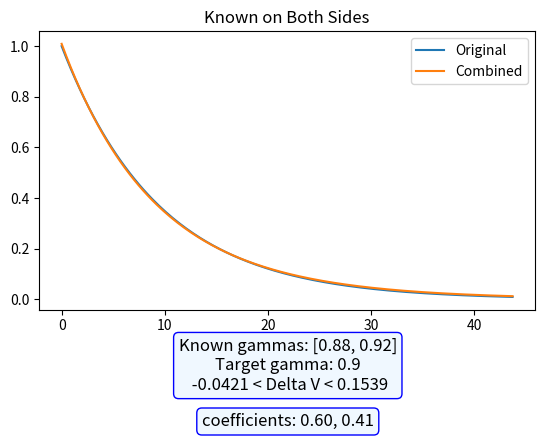

The matplotlib source for this figure: (Note: this script raises an exception after producing the figure.)
# Computes the coefficients. Then gives a maximal error bewteen any two.
# It'll do the second part through numerical integration. Either just
# L1 error, or maybe "most more" and "most less"

import numpy as np
import matplotlib.pyplot as plt
from scipy import linalg

def compute_coefficients(known_gammas: tuple, gamma_target: float):
    A = []
    b = []
    for gamma_i in known_gammas:
        A_i = [1 / (1 - gamma_i * gamma_j) for gamma_j in known_gammas]
        b_i = 1 / (1 - gamma_i * gamma_target)
        A.append(A_i)
        b.append(b_i)

    A = np.array(A, dtype=np.float64)
    b = np.array(b, dtype=np.float64)
    coefficients = linalg.solve(A, b).tolist()
    print(coefficients)
    return coefficients

def test_compute_coefficients_same():
    assert np.allclose(compute_coefficients([0.99], 0.99), [1, ]), compute_coefficients([0.99], 0.99)
    assert np.allclose(compute_coefficients([0.9], 0.9), [1, ]), compute_coefficients([0.9], 0.9)

def make_comparison_plot(known_gammas, gamma_target, coefficients=None, write_coefficients=False, save_path=None, title=None):
    if coefficients is None:
        coefficients = compute_coefficients(known_gammas, gamma_target)
    print(coefficients)
    final_x = np.log(0.01) / np.log(gamma_target) # When gamma_target^i = 0.01, after this point not much contribution
    x_axis = np.linspace(0, final_x, 200) # not really enough for what we're looking for
    v_orig = gamma_target ** x_axis
    v_combined = np.zeros_like(x_axis)
    for c, g in zip(coefficients, known_gammas):
        v_combined += c * (g ** x_axis)
    
    pos_diff, neg_diff = get_difference(known_gammas, coefficients, gamma_target)

    # title = fr"-{neg_diff:.4f} < $\Delta$V < {pos_diff:.4f}"
    plt.plot(x_axis, v_orig, label="Original")
    plt.plot(x_axis, v_combined, label="Combined")
    if title:
        plt.title(title)
    plt.legend()

    # caption_string = f"Known gammas: {known_gammas}\nTarget gamma: {gamma_target}"
    caption_string = f"Known gammas: {known_gammas}\nTarget gamma: {gamma_target}\n -{neg_diff:.4f} < Delta V < {pos_diff:.4f}"
    plt.subplots_adjust(bottom=0.3)
    plt.annotate(
                caption_string,
                # 'This is a \ncentered text box!', 
                xy=(0.5, -0.2), # (x, y) position with respect to plot
                xycoords='axes fraction', # use axes fraction coordinates system
                textcoords='offset points', # use offset points from the specified xy position
                ha='center', # horizontal alignment is center
                va='center', # vertical alignment is center
                bbox=dict(boxstyle='round,pad=0.3', edgecolor='blue', facecolor='aliceblue'),
                fontsize=12)

    if write_coefficients:
        plt.subplots_adjust(bottom=0.3)
        coefficient_string = ", ".join([f"{c:.2f}" for c in coefficients])
        coefficient_string = f"coefficients: {coefficient_string}"
        plt.annotate(
            coefficient_string,
            # 'This is a \ncentered text box!', 
            xy=(0.5, -0.4), # (x, y) position with respect to plot
            xycoords='axes fraction', # use axes fraction coordinates system
            textcoords='offset points', # use offset points from the specified xy position
            ha='center', # horizontal alignment is center
            va='center', # vertical alignment is center
            bbox=dict(boxstyle='round,pad=0.3', edgecolor='blue', facecolor='aliceblue'),
            fontsize=12)



    if save_path:
        plt.savefig(save_path)
        plt.close()
    else:
        plt.show()
    

def get_difference(known_gammas, coefficients, gamma_target, final_step = 1000):
    # Numerically integrates upper and lower difference bounds.
    def output(x):
        v_combined = 0
        for c, g in zip(coefficients, known_gammas):
            v_combined += c * (g ** x)
        return v_combined
    x_axis = np.linspace(0, final_step, final_step + 1)
    combined_output = output(x_axis)
    target_output = gamma_target ** x_axis
    diff = combined_output - target_output
    pos_diff = np.maximum(diff, 0).sum()
    neg_diff = -1 * np.minimum(diff, 0).sum()

    return pos_diff, neg_diff




if __name__ == '__main__':
    make_comparison_plot([0.88, 0.92], 0.9, title="Known on Both Sides", save_path="./plots/many_gamma/known_on_both_sides.png", write_coefficients=True)
    make_comparison_plot(
        [0.80, 0.85], 0.9, title="Two Much Smaller", save_path="./plots/many_gamma/two_much_smaller.png",
        write_coefficients=True)
    make_comparison_plot(
        [0.80, 0.81, 0.82, 0.83, 0.84, 0.85], 0.9, title="Six All Smaller", save_path="./plots/many_gamma/six_all_smaller.png",
        write_coefficients=True)
    make_comparison_plot(
        [0.85, 0.9], 0.8, title="Two Much Bigger", save_path="./plots/many_gamma/two_much_bigger.png",
        write_coefficients=True)
    make_comparison_plot(
        [0.86, 0.87, 0.88, 0.89, 0.90], 0.8, title="Six All Bigger", save_path="./plots/many_gamma/six_all_bigger.png",
        write_coefficients=True)
    make_comparison_plot(
        [0.86, 0.87, 0.88, 0.89, 0.90], 0.99, title="Approximating 0.99 from way below", save_path="./plots/many_gamma/point_99_from_way_below.png",
        write_coefficients=True)
    make_comparison_plot(
        [0.9, 0.91, 0.92, 0.93, 0.94, 0.95], 0.99, title="Approximating 0.99 from below", save_path="./plots/many_gamma/point_99_from_below.png",
        write_coefficients=True)
    make_comparison_plot(
        [0.96, 0.97, 0.98, ], 0.99, title="Approximating 0.99 from close below", save_path="./plots/many_gamma/point_99_from_close_below.png",
        write_coefficients=True)
    make_comparison_plot(
        [0.98, 0.995], 0.99, title="Approximating 0.99 from both sides", save_path="./plots/many_gamma/point_99_from_both sides.png",
        write_coefficients=True)
